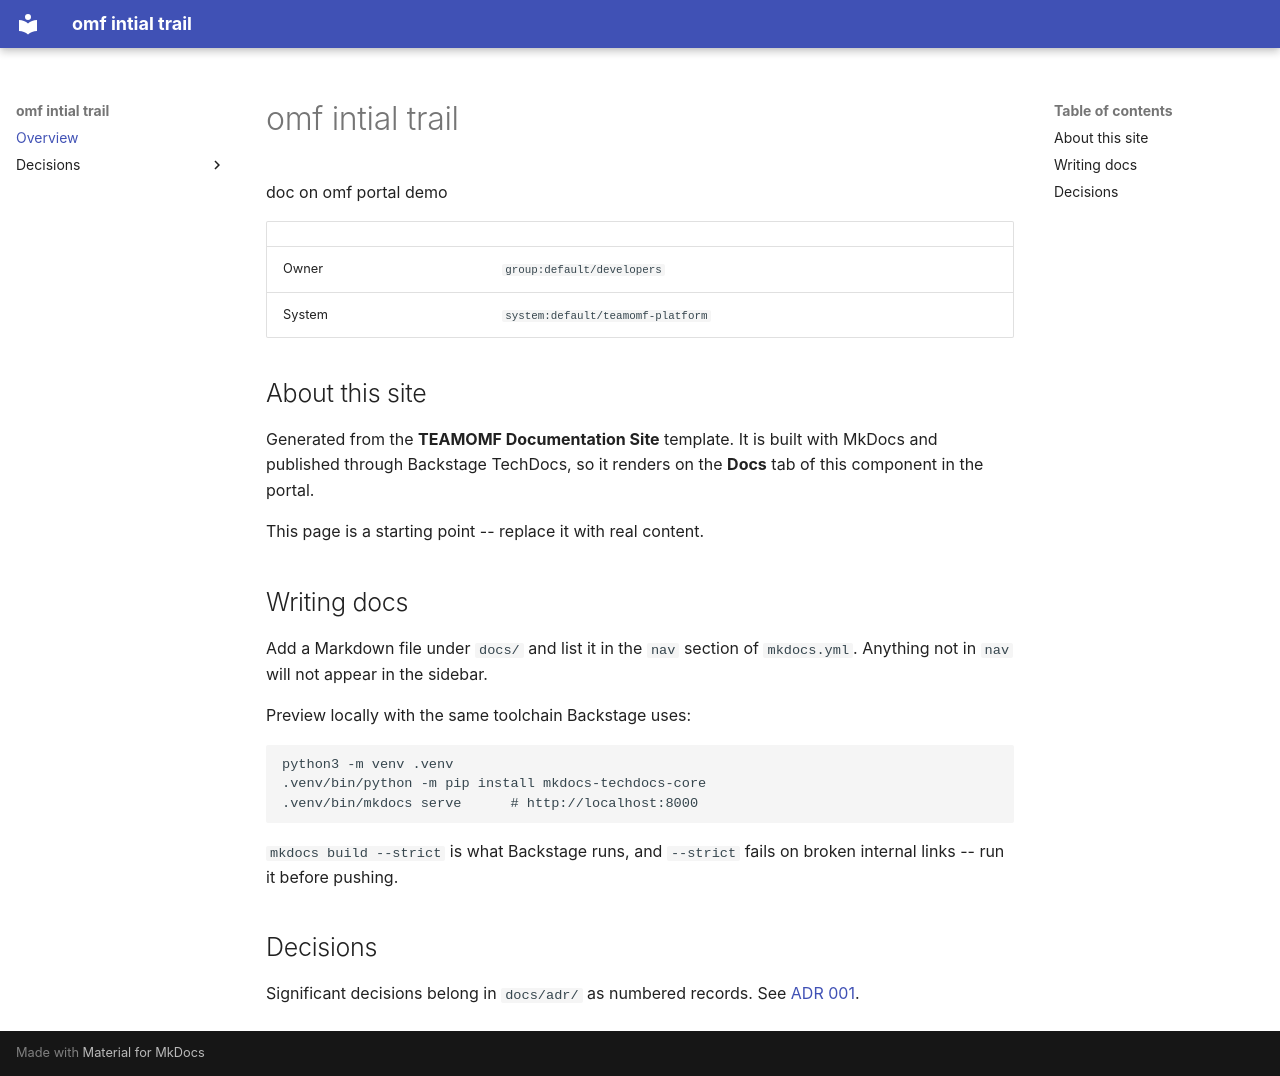

repository: Dhanushsingamala/omf-documentation · page: index.html · generator: mkdocs

# omf intial trail

doc on omf portal demo 

| | |
|---|---|
| Owner | `group:default/developers` |
| System | `system:default/teamomf-platform` |

## About this site

Generated from the **TEAMOMF Documentation Site** template. It is built with
MkDocs and published through Backstage TechDocs, so it renders on the **Docs**
tab of this component in the portal.

This page is a starting point -- replace it with real content.

## Writing docs

Add a Markdown file under `docs/` and list it in the `nav` section of
`mkdocs.yml`. Anything not in `nav` will not appear in the sidebar.

Preview locally with the same toolchain Backstage uses:

```bash
python3 -m venv .venv
.venv/bin/python -m pip install mkdocs-techdocs-core
.venv/bin/mkdocs serve      # http://localhost:8000
```

`mkdocs build --strict` is what Backstage runs, and `--strict` fails on broken
internal links -- run it before pushing.

## Decisions

Significant decisions belong in `docs/adr/` as numbered records. See
[ADR 001](adr/001-record-architecture-decisions.md).
